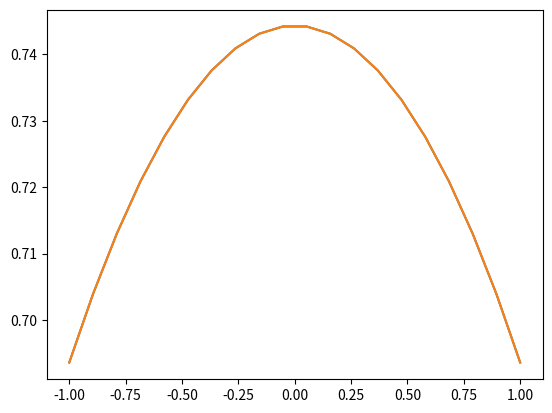

Write the Python code that produced this figure.
import numpy as np
import matplotlib.pyplot as plt

N=20
x = np.linspace(-1.0,1.0,N)

A = np.zeros((N,N))
b = np.zeros(N)
veca = np.zeros(N)
vecb = np.zeros(N)
vecc = np.zeros(N)
vecd = np.zeros(N)


## Tri Diagonal Matrix Algorithm(a.k.a Thomas algorithm) solver
def TDMAsolver(a, b, c, d):
    '''
    TDMA solver, a b c d can be NumPy array type or Python list type.
    refer to http://en.wikipedia.org/wiki/Tridiagonal_matrix_algorithm
    and to http://www.cfd-online.com/Wiki/Tridiagonal_matrix_algorithm_-_TDMA_(Thomas_algorithm)
    '''
    nf = len(d)  # number of equations
    ac, bc, cc, dc = map(np.array, (a, b, c, d))  # copy arrays
    for it in range(1, nf):
        mc = ac[it - 1] / bc[it - 1]
        bc[it] = bc[it] - mc * cc[it - 1]
        dc[it] = dc[it] - mc * dc[it - 1]

    xc = bc
    xc[-1] = dc[-1] / bc[-1]

    for il in range(nf - 2, -1, -1):
        xc[il] = (dc[il] - cc[il] * xc[il + 1]) / bc[il]

    return xc

for i in range(0,N):

    D_g = 3.0
    dx = 2/N
    dx2=dx*dx
    sigma_r = 0.9

    a_e = 0.0
    a_w = 0.0
    a_c = 1.0
    if (i == 0):
        a_e = -1.0 * D_g / dx2
        a_w = 0.0
        a_c = 0.5 / dx + sigma_r - a_e
        A[i, i + 1] = a_e
        vecc[0] = a_e
    elif (i == (N - 1)):
        a_e = 0.0
        a_w = -1.0 * D_g / dx2
        a_c = 0.5 / dx + sigma_r - a_w
        A[i, i - 1] = a_w
        veca[i-1] = a_w
    else:
        a_e = -1.0 * D_g / dx2
        a_w = -1.0 * D_g / dx2
        a_c = sigma_r - a_e - a_w
        A[i, i + 1] = a_e
        A[i, i - 1] = a_w
        veca[i-1] = a_w
        vecc[i] = a_e

    A[i, i] = a_c
    vecb[i]=a_c

    b[i] = 1.0
    vecd[i] = 1.0

phi = np.linalg.solve(A,b)
phi2 = TDMAsolver(veca,vecb,vecc,vecd)

plt.plot(x,phi)
plt.plot(x,phi2)
plt.show()

